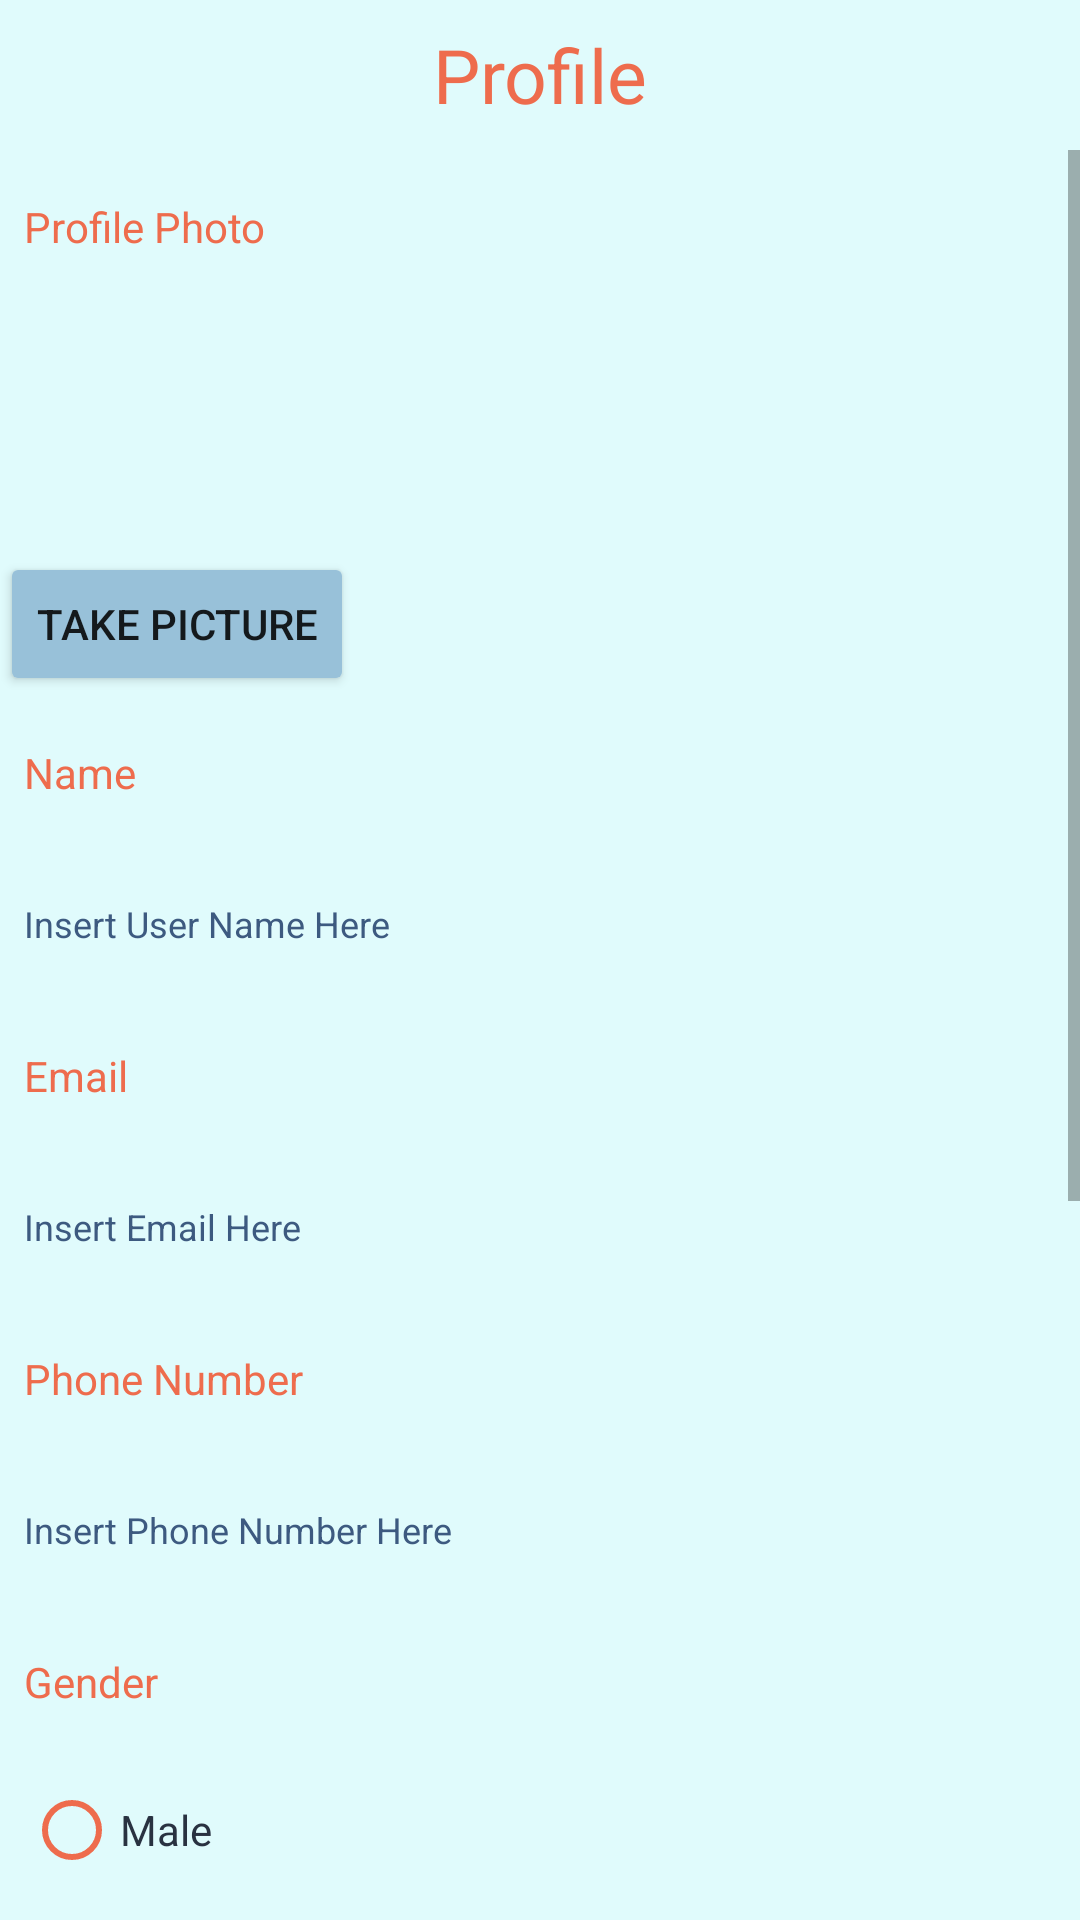

The Android layout XML behind this screen, and the referenced resources:
<!-- AndroidManifest.xml: application theme Theme.Shadman_Hossain_MyRuns1 -->
<!-- res/layout/profile.xml -->
<?xml version="1.0" encoding="utf-8"?>
<androidx.constraintlayout.widget.ConstraintLayout xmlns:android="http://schemas.android.com/apk/res/android"
    xmlns:app="http://schemas.android.com/apk/res-auto"
    xmlns:tools="http://schemas.android.com/tools"
    android:layout_width="match_parent"
    android:layout_height="match_parent"
    tools:context=".MainActivity">

    <TextView
        android:id="@+id/profileTitle"
        android:layout_width="match_parent"
        android:layout_height="50dp"
        android:background="@color/Light_Cyan"
        android:gravity="center"
        android:text="@string/Profile"
        android:textColor="@color/Burnt_Sienna"
        android:textSize="25sp"
        app:layout_constraintTop_toTopOf="parent" />

    <ScrollView
        android:id="@+id/profileScrollView"
        android:layout_width="match_parent"
        android:layout_height="0dp"
        app:layout_constraintBottom_toBottomOf="parent"
        app:layout_constraintTop_toBottomOf="@id/profileTitle">

        <LinearLayout
            android:id="@+id/linearLayout"
            android:layout_width="match_parent"
            android:layout_height="0dp"
            android:background="@color/Light_Cyan"
            android:orientation="vertical"
            app:layout_constraintBottom_toBottomOf="parent"
            app:layout_constraintTop_toBottomOf="@id/profileTitle">

            <TextView
                android:id="@+id/userProfileTag"
                android:layout_width="wrap_content"
                android:layout_height="wrap_content"
                android:layout_marginStart="8dp"
                android:layout_marginTop="16dp"
                android:text="@string/profile_photo"
                android:textColor="@color/Burnt_Sienna" />


            <ImageView
                android:id="@+id/ProfilePhoto"
                android:layout_width="75dp"
                android:layout_height="75dp"
                android:layout_marginTop="16dp"
                android:layout_marginEnd="8dp"/>

            <Button
                android:id="@+id/changeProfilePictureButton"
                android:layout_width="wrap_content"
                android:layout_height="wrap_content"
                android:layout_marginTop="8dp"
                android:text="@string/take_picture"
                android:backgroundTint="@color/Powder_Blue"/>

            <TextView
                android:id="@+id/userNameTag"
                android:layout_width="wrap_content"
                android:layout_height="wrap_content"
                android:layout_marginStart="8dp"
                android:layout_marginTop="16dp"
                android:text="@string/name"
                android:textColor="@color/Burnt_Sienna" />

            <EditText
                android:id="@+id/userName"
                android:layout_width="match_parent"
                android:layout_height="50dp"
                android:layout_marginStart="8dp"
                android:layout_marginTop="16dp"
                android:layout_marginEnd="8dp"
                android:background="@color/Light_Cyan"
                android:hint="@string/insert_user_name_here"
                android:inputType="textPersonName"
                android:textColor="@color/Gunmetal"
                android:textColorHint="@color/YlnMn_Blue"
                android:textSize="12sp" />

            <TextView
                android:id="@+id/userEmailTag"
                android:layout_width="wrap_content"
                android:layout_height="wrap_content"
                android:layout_marginStart="8dp"
                android:layout_marginTop="16dp"
                android:text="@string/email"
                android:textColor="@color/Burnt_Sienna" />

            <EditText
                android:id="@+id/userEmail"
                android:layout_width="match_parent"
                android:layout_height="50dp"
                android:layout_marginStart="8dp"
                android:layout_marginTop="16dp"
                android:layout_marginEnd="8dp"
                android:background="@color/Light_Cyan"
                android:hint="@string/insert_email_here"
                android:inputType="textEmailAddress"
                android:textColor="@color/Gunmetal"
                android:textColorHint="@color/YlnMn_Blue"
                android:textSize="12sp" />

            <TextView
                android:id="@+id/userPhoneNumberTag"
                android:layout_width="wrap_content"
                android:layout_height="wrap_content"
                android:layout_marginStart="8dp"
                android:layout_marginTop="16dp"
                android:text="@string/phone_number"
                android:textColor="@color/Burnt_Sienna" />

            <EditText
                android:id="@+id/userPhoneNumber"
                android:layout_width="match_parent"
                android:layout_height="50dp"
                android:layout_marginStart="8dp"
                android:layout_marginTop="16dp"
                android:layout_marginEnd="8dp"
                android:background="@color/Light_Cyan"
                android:hint="@string/insert_phone_number_here"
                android:inputType="phone"
                android:textColor="@color/Gunmetal"
                android:textColorHint="@color/YlnMn_Blue"
                android:textSize="12sp" />

            <TextView
                android:id="@+id/userGenderTag"
                android:layout_width="wrap_content"
                android:layout_height="wrap_content"
                android:layout_marginStart="8dp"
                android:layout_marginTop="16dp"
                android:text="@string/gender"
                android:textColor="@color/Burnt_Sienna" />

            <RadioGroup
                android:id="@+id/genderButtonRadioGroup"
                android:layout_width="match_parent"
                android:layout_height="wrap_content"
                android:layout_marginStart="8dp"
                android:layout_marginTop="16dp"
                android:layout_marginEnd="8dp"
                >

                <RadioButton
                    android:id="@+id/maleGenderButton"
                    android:layout_width="match_parent"
                    android:layout_height="match_parent"
                    android:text="@string/Male"
                    android:textColor="@color/Gunmetal"
                    android:buttonTint="@color/Burnt_Sienna"/>

                <RadioButton
                    android:id="@+id/femaleGenderButton"
                    android:layout_width="match_parent"
                    android:layout_height="match_parent"
                    android:text="@string/Female"
                    android:textColor="@color/Gunmetal"
                    android:buttonTint="@color/Burnt_Sienna"/>

                <RadioButton
                    android:id="@+id/otherGenderButton"
                    android:layout_width="match_parent"
                    android:layout_height="match_parent"
                    android:text="@string/Other"
                    android:textColor="@color/Gunmetal"
                    android:buttonTint="@color/Burnt_Sienna"/>
            </RadioGroup>

            <TextView
                android:id="@+id/userClassTag"
                android:layout_width="wrap_content"
                android:layout_height="wrap_content"
                android:layout_marginStart="8dp"
                android:layout_marginTop="16dp"
                android:text="@string/class_title"
                android:textColor="@color/Burnt_Sienna" />

            <EditText
                android:id="@+id/userClass"
                android:layout_width="match_parent"
                android:layout_height="50dp"
                android:layout_marginStart="8dp"
                android:layout_marginTop="16dp"
                android:layout_marginEnd="8dp"
                android:background="@color/Light_Cyan"
                android:hint="@string/insert_class_here"
                android:inputType="number"
                android:textColor="@color/Gunmetal"
                android:textColorHint="@color/YlnMn_Blue"
                android:textSize="12sp" />

            <TextView
                android:id="@+id/userMajorTag"
                android:layout_width="wrap_content"
                android:layout_height="wrap_content"
                android:layout_marginStart="8dp"
                android:layout_marginTop="16dp"
                android:text="@string/major"
                android:textColor="@color/Burnt_Sienna" />

            <EditText
                android:id="@+id/userMajor"
                android:layout_width="match_parent"
                android:layout_height="50dp"
                android:layout_marginStart="8dp"
                android:layout_marginTop="16dp"
                android:layout_marginEnd="8dp"
                android:background="@color/Light_Cyan"
                android:hint="@string/insert_major_here"
                android:inputType="text"
                android:textColor="@color/Gunmetal"
                android:textColorHint="@color/YlnMn_Blue"
                android:textSize="12sp" />

            <Button
                android:id="@+id/saveButton"
                android:layout_width="wrap_content"
                android:layout_height="wrap_content"
                android:layout_marginTop="8dp"
                android:text="@string/save"
                android:backgroundTint="@color/Powder_Blue"/>

            <Button
                android:id="@+id/cancelButton"
                android:layout_width="wrap_content"
                android:layout_height="wrap_content"
                android:layout_marginTop="8dp"
                android:text="@string/cancel"
                android:backgroundTint="@color/Powder_Blue"/>

        </LinearLayout>

    </ScrollView>

</androidx.constraintlayout.widget.ConstraintLayout>
<!-- resources referenced by this layout -->
<resources>
  <color name="Burnt_Sienna">#EE6C4D</color>
  <color name="Gunmetal">#293241</color>
  <color name="Light_Cyan">#E0FBFC</color>
  <color name="Powder_Blue">#98C1D9</color>
  <color name="YlnMn_Blue">#3D5A80</color>
  <string name="Female">Female</string>
  <string name="Male">Male</string>
  <string name="Other">Other</string>
  <string name="Profile">Profile</string>
  <string name="cancel">Cancel</string>
  <string name="class_title">Class</string>
  <string name="email">Email</string>
  <string name="gender">Gender</string>
  <string name="insert_class_here">Insert Class Year Here</string>
  <string name="insert_email_here">Insert Email Here</string>
  <string name="insert_major_here">Insert Major Here</string>
  <string name="insert_phone_number_here">Insert Phone Number Here</string>
  <string name="insert_user_name_here">Insert User Name Here</string>
  <string name="major">Major</string>
  <string name="name">Name</string>
  <string name="phone_number">Phone Number</string>
  <string name="profile_photo">Profile Photo</string>
  <string name="save">Save</string>
  <string name="take_picture">Take Picture</string>
  <style name="Theme.Shadman_Hossain_MyRuns1" parent="Theme.MaterialComponents.DayNight.DarkActionBar">
          
          <item name="colorPrimary">@color/purple_500</item>
          <item name="colorPrimaryVariant">@color/purple_700</item>
          <item name="colorOnPrimary">@color/white</item>
          
          <item name="colorSecondary">@color/teal_200</item>
          <item name="colorSecondaryVariant">@color/teal_700</item>
          <item name="colorOnSecondary">@color/black</item>
          
          <item name="android:statusBarColor">?attr/colorPrimaryVariant</item>
          
      </style>
  <color name="purple_500">#FF6200EE</color>
  <color name="purple_700">#FF3700B3</color>
  <color name="white">#FFFFFFFF</color>
  <color name="teal_200">#FF03DAC5</color>
  <color name="teal_700">#FF018786</color>
  <color name="black">#FF000000</color>
</resources>
